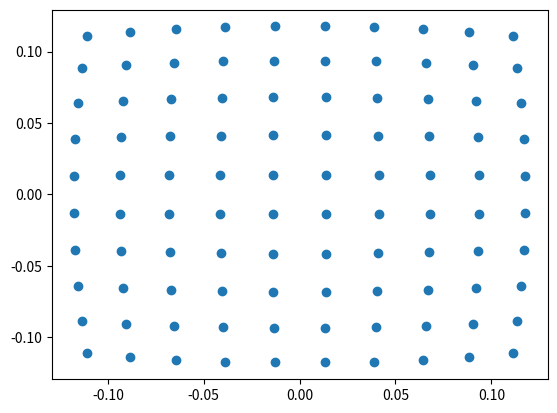

Reproduce this figure in Python.
import numpy as np
import matplotlib.pyplot as plt
import itertools

xx = np.linspace(0, 1, 10)
yy = np.linspace(0, 1, 10)

xx -= 0.5
yy -= 0.5

points = list(itertools.product(xx, yy))
xy = np.array(points).T

#plt.scatter(xy[0], xy[1])
#plt.show()

r = xy[0] ** 2 + xy[1] ** 2
xy /= (4 + r)

plt.scatter(xy[0], xy[1])
plt.show()
